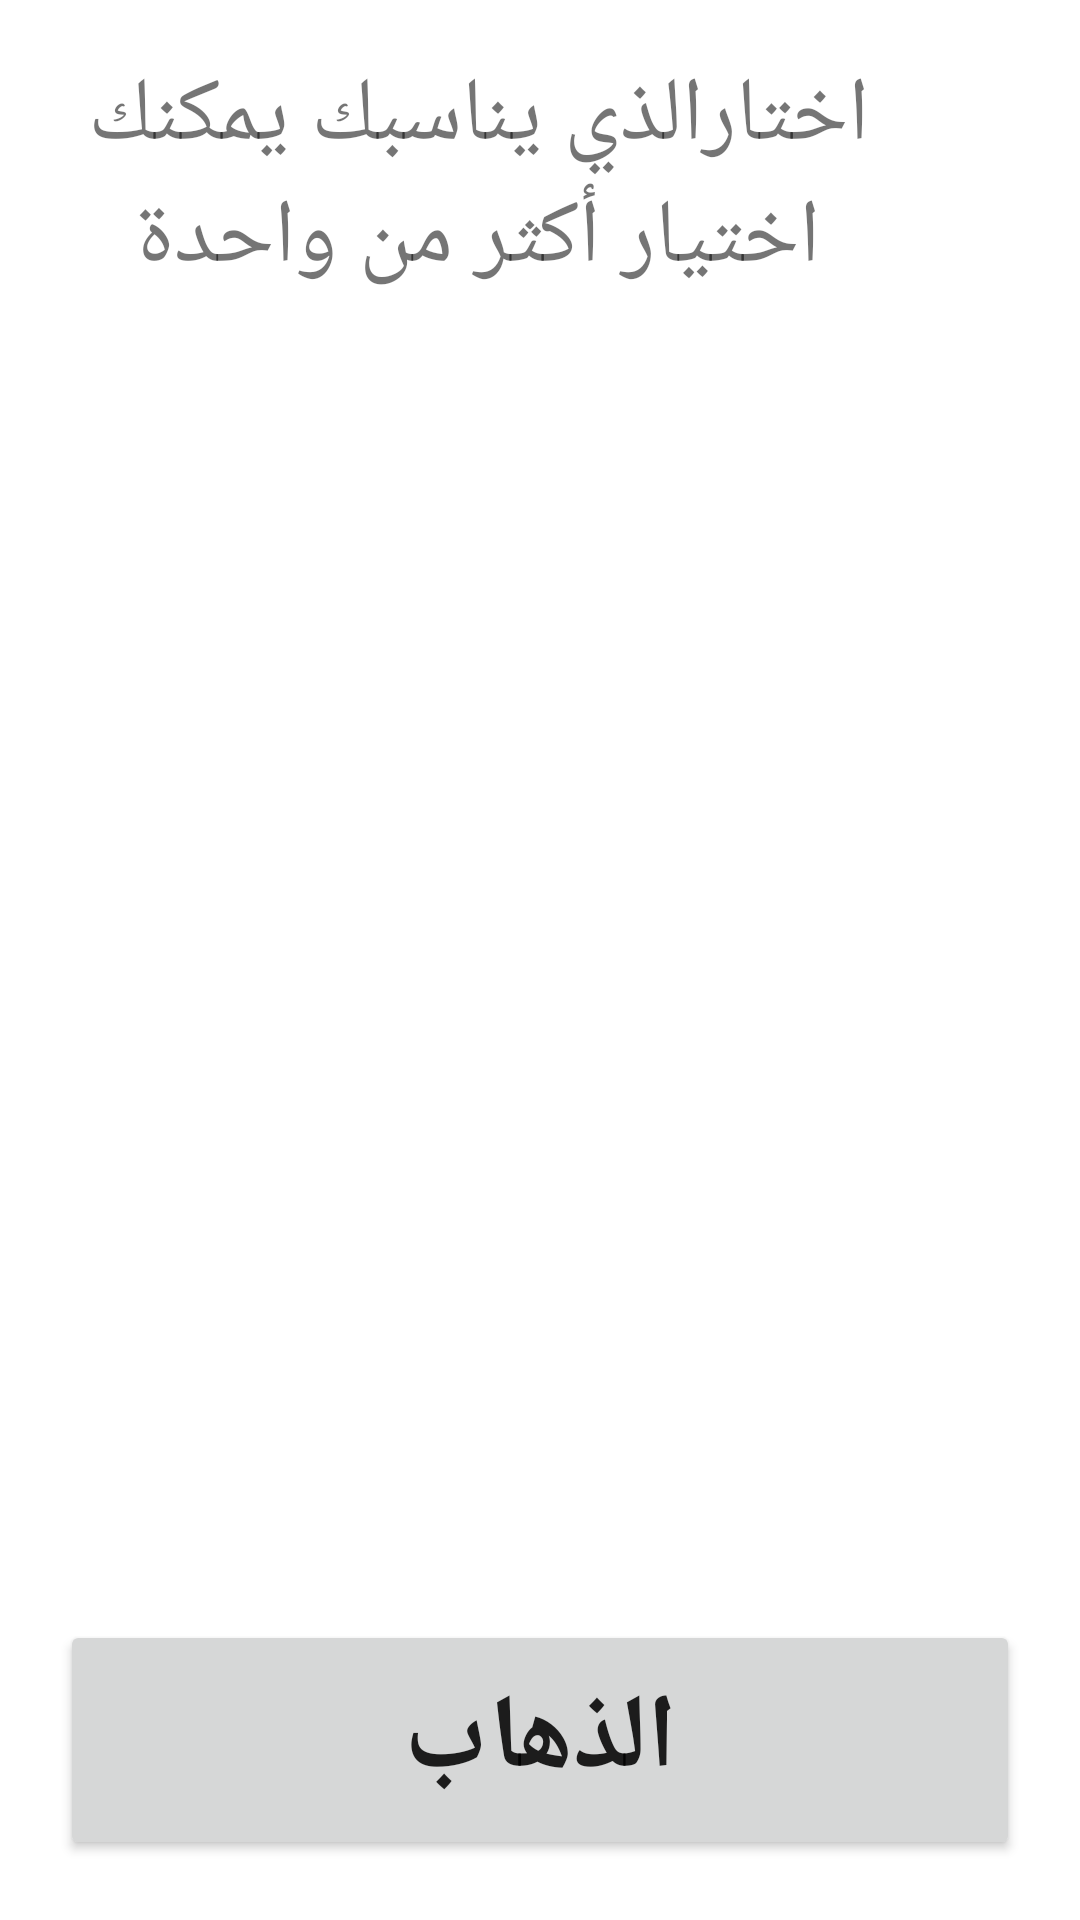

This screen was rendered from an Android layout file. Write that file and the resources it references.
<!-- AndroidManifest.xml: application theme Theme.CloudFinalProject -->
<!-- res/layout/activity_choose_patient_topics.xml -->
<?xml version="1.0" encoding="utf-8"?>
<RelativeLayout xmlns:android="http://schemas.android.com/apk/res/android"
    xmlns:app="http://schemas.android.com/apk/res-auto"
    xmlns:tools="http://schemas.android.com/tools"

    android:layout_width="match_parent"
    android:layout_height="match_parent"
    tools:context=".ChoosePatientTopics">

    <TextView
        android:id="@+id/textView10"
        android:layout_width="329dp"
        android:layout_height="118dp"
        android:layout_alignParentEnd="true"
        android:layout_marginEnd="41dp"
        android:gravity="center"
        android:text="اختارالذي يناسبك
يمكنك اختيار أكثر من واحدة"
        android:textColor="@color/blue"
        android:textSize="30dp"
        android:textStyle="normal" />

    <ListView
        android:id="@+id/ChooseList"
        android:layout_width="wrap_content"
        android:layout_height="463dp"
        android:layout_above="@+id/choose_button"
        android:layout_marginStart="10dp"
        android:layout_marginTop="10dp"
        android:layout_marginEnd="10dp"
        android:layout_marginBottom="35dp"
        android:divider="@color/blue"
        android:dividerHeight="10dp"
        android:padding="10dp"
        android:textAlignment="center">

    </ListView>

    <Button
        android:id="@+id/choose_button"
        android:layout_width="398dp"
        android:layout_height="80dp"
        android:layout_alignParentEnd="true"
        android:layout_alignParentBottom="true"
        android:layout_margin="20dp"

        android:text="الذهاب"
        android:textSize="35dp"
        android:textStyle="bold" />
</RelativeLayout>
<!-- resources referenced by this layout -->
<resources>
  <style name="Theme.CloudFinalProject" parent="Theme.MaterialComponents.DayNight.DarkActionBar">
          
          <item name="colorPrimary">@color/blue</item>
          <item name="colorPrimaryVariant">@color/blue</item>
          <item name="colorOnPrimary">@color/white</item>
          
          <item name="colorSecondary">@color/teal_200</item>
          <item name="colorSecondaryVariant">@color/teal_700</item>
          <item name="colorOnSecondary">@color/black</item>
          
          <item name="android:statusBarColor">?attr/colorPrimaryVariant</item>
          
      </style>
  <!-- not gathered from this repository: default colours our renderer supplied (Android Studio template values) -->
  <color name="teal_200">#FF03DAC5</color>
  <color name="teal_700">#FF018786</color>
  <color name="black">#FF000000</color>
  <color name="white">#FFFFFFFF</color>
</resources>
